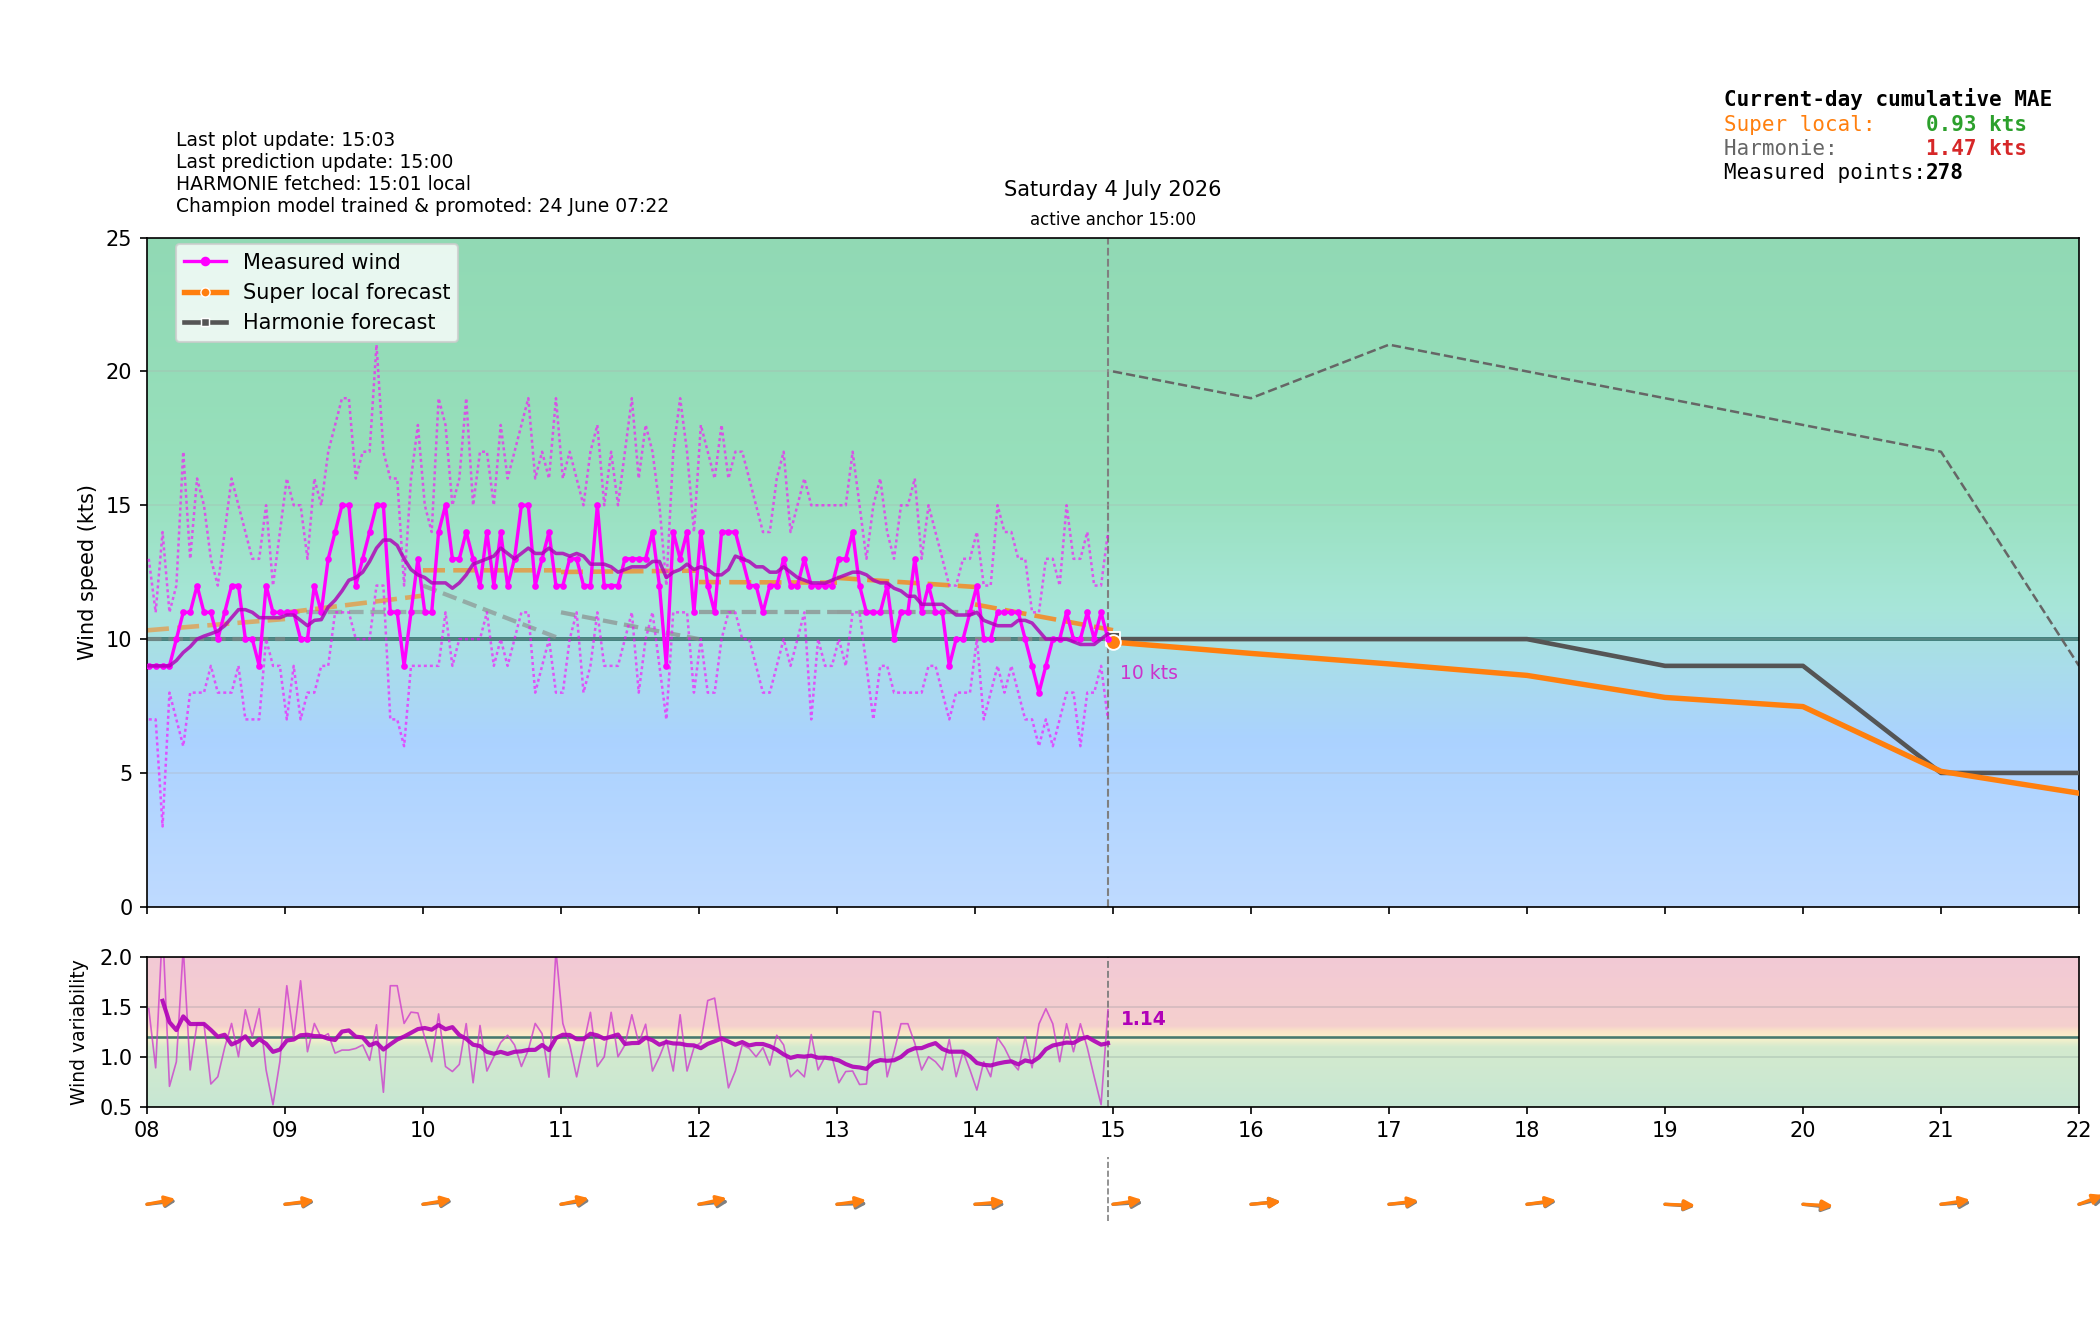

Source data for this figure (header and first rows):
time_local, is_forecast_grid, is_actual_observation, forecast_wind_speed, forecast_wind_min, forecast_wind_max, forecast_wind_dir_deg, lstm_pred_wind_speed_full, lstm_pred_wind_dir_deg_full, lstm_pred_wind_speed, lstm_pred_wind_dir_deg, actual_wind_speed, actual_wind_min, actual_wind_max, actual_wind_dir_deg, is_future, hour_local, minute_local
2026-07-04T00:00:00+0200, True, False, 4.0, 4.0, 6.0, 229.0, , 243.1, , , , , , , False, 00, 0
2026-07-04T00:00:43+0200, False, True, , , , , , , , , 3.0, 2.0, 4.0, 257.0, False, 00, 0
2026-07-04T00:03:43+0200, False, True, , , , , , , , , 2.0, 1.0, 3.0, 257.0, False, 00, 3
2026-07-04T00:06:00+0200, True, False, 4.0, 4.0, 6.0, 224.6, , 239.4, , , , , , , False, 00, 6
2026-07-04T00:06:43+0200, False, True, , , , , , , , , 3.0, 3.0, 4.0, 257.0, False, 00, 6
2026-07-04T00:09:43+0200, False, True, , , , , , , , , 3.0, 3.0, 4.0, 257.0, False, 00, 9
2026-07-04T00:12:00+0200, True, False, 4.0, 4.0, 6.0, 220, , 235.6, , , , , , , False, 00, 12
2026-07-04T00:12:43+0200, False, True, , , , , , , , , 3.0, 3.0, 4.0, 257.0, False, 00, 12
2026-07-04T00:15:43+0200, False, True, , , , , , , , , 3.0, 2.0, 4.0, 257.0, False, 00, 15
2026-07-04T00:18:00+0200, True, False, 4.0, 4.0, 6.0, 215.1, , 231.6, , , , , , , False, 00, 18
2026-07-04T00:18:43+0200, False, True, , , , , , , , , 3.0, 2.0, 4.0, 257.0, False, 00, 18
2026-07-04T00:21:43+0200, False, True, , , , , , , , , 3.0, 3.0, 4.0, 257.0, False, 00, 21
2026-07-04T00:24:00+0200, True, False, 4.0, 4.0, 6.0, 210.1, , 227.6, , , , , , , False, 00, 24
2026-07-04T00:24:43+0200, False, True, , , , , , , , , 3.0, 2.0, 4.0, 257.0, False, 00, 24
2026-07-04T00:27:43+0200, False, True, , , , , , , , , 3.0, 3.0, 5.0, 257.0, False, 00, 27
2026-07-04T00:30:00+0200, True, False, 4.0, 4.0, 6.0, 205.0, , 223.5, , , , , , , False, 00, 30
2026-07-04T00:30:43+0200, False, True, , , , , , , , , 3.0, 3.0, 4.0, 254.0, False, 00, 30
2026-07-04T00:33:43+0200, False, True, , , , , , , , , 3.0, 2.0, 4.0, 254.0, False, 00, 33
2026-07-04T00:36:00+0200, True, False, 4.0, 4.0, 6.0, 199.9, , 219.5, , , , , , , False, 00, 36
2026-07-04T00:36:44+0200, False, True, , , , , , , , , 3.0, 2.0, 4.0, 254.0, False, 00, 36
2026-07-04T00:39:43+0200, False, True, , , , , , , , , 3.0, 2.0, 4.0, 254.0, False, 00, 39
2026-07-04T00:42:00+0200, True, False, 4.0, 4.0, 6.0, 194.9, , 215.4, , , , , , , False, 00, 42
2026-07-04T00:42:43+0200, False, True, , , , , , , , , 3.0, 2.0, 3.0, 254.0, False, 00, 42
2026-07-04T00:45:43+0200, False, True, , , , , , , , , 3.0, 2.0, 3.0, 254.0, False, 00, 45
2026-07-04T00:48:00+0200, True, False, 4.0, 4.0, 6.0, 190, , 211.5, , , , , , , False, 00, 48
2026-07-04T00:48:44+0200, False, True, , , , , , , , , 3.0, 2.0, 3.0, 254.0, False, 00, 48
2026-07-04T00:51:44+0200, False, True, , , , , , , , , 3.0, 3.0, 4.0, 254.0, False, 00, 51
2026-07-04T00:54:00+0200, True, False, 4.0, 4.0, 6.0, 185.4, , 207.6, , , , , , , False, 00, 54
2026-07-04T00:54:43+0200, False, True, , , , , , , , , 3.0, 2.0, 4.0, 254.0, False, 00, 54
2026-07-04T00:57:43+0200, False, True, , , , , , , , , 2.0, 2.0, 3.0, 254.0, False, 00, 57
2026-07-04T01:00:00+0200, True, False, 4.0, 4.0, 6.0, 181.0, 1.75, 203.9, , , , , , , False, 01, 0
2026-07-04T01:00:43+0200, False, True, , , , , , , , , 3.0, 2.0, 4.0, 254.0, False, 01, 0
2026-07-04T01:03:44+0200, False, True, , , , , , , , , 3.0, 2.0, 4.0, 254.0, False, 01, 3
2026-07-04T01:06:00+0200, True, False, 4.1, 4.1, 6.2, 182.7, 1.95, 202.4, , , , , , , False, 01, 6
2026-07-04T01:06:43+0200, False, True, , , , , , , , , 3.0, 2.0, 4.0, 254.0, False, 01, 6
2026-07-04T01:09:43+0200, False, True, , , , , , , , , 3.0, 2.0, 5.0, 249.0, False, 01, 9
2026-07-04T01:12:00+0200, True, False, 4.2, 4.2, 6.4, 184.4, 2.149, 201, , , , , , , False, 01, 12
2026-07-04T01:12:44+0200, False, True, , , , , , , , , 4.0, 3.0, 5.0, 241.0, False, 01, 12
2026-07-04T01:15:43+0200, False, True, , , , , , , , , 4.0, 3.0, 5.0, 236.0, False, 01, 15
2026-07-04T01:18:00+0200, True, False, 4.3, 4.3, 6.6, 186.1, 2.349, 199.5, , , , , , , False, 01, 18
2026-07-04T01:18:44+0200, False, True, , , , , , , , , 4.0, 3.0, 5.0, 234.0, False, 01, 18
2026-07-04T01:21:44+0200, False, True, , , , , , , , , 4.0, 3.0, 5.0, 229.0, False, 01, 21
2026-07-04T01:24:00+0200, True, False, 4.4, 4.4, 6.8, 187.8, 2.549, 198, , , , , , , False, 01, 24
2026-07-04T01:24:43+0200, False, True, , , , , , , , , 4.0, 3.0, 6.0, 228.0, False, 01, 24
2026-07-04T01:27:44+0200, False, True, , , , , , , , , 4.0, 3.0, 6.0, 228.0, False, 01, 27
2026-07-04T01:30:00+0200, True, False, 4.5, 4.5, 7.0, 189.5, 2.749, 196.5, , , , , , , False, 01, 30
2026-07-04T01:30:44+0200, False, True, , , , , , , , , 4.0, 3.0, 5.0, 226.0, False, 01, 30
2026-07-04T01:33:44+0200, False, True, , , , , , , , , 4.0, 3.0, 6.0, 226.0, False, 01, 33
2026-07-04T01:36:00+0200, True, False, 4.6, 4.6, 7.2, 191.2, 2.949, 195, , , , , , , False, 01, 36
2026-07-04T01:36:44+0200, False, True, , , , , , , , , 4.0, 3.0, 6.0, 224.0, False, 01, 36
2026-07-04T01:39:43+0200, False, True, , , , , , , , , 4.0, 2.0, 6.0, 222.0, False, 01, 39
2026-07-04T01:42:00+0200, True, False, 4.7, 4.7, 7.4, 192.9, 3.149, 193.5, , , , , , , False, 01, 42
2026-07-04T01:42:44+0200, False, True, , , , , , , , , 4.0, 3.0, 6.0, 222.0, False, 01, 42
2026-07-04T01:45:43+0200, False, True, , , , , , , , , 4.0, 4.0, 5.0, 222.0, False, 01, 45
2026-07-04T01:48:00+0200, True, False, 4.8, 4.8, 7.6, 194.6, 3.348, 192, , , , , , , False, 01, 48
2026-07-04T01:48:44+0200, False, True, , , , , , , , , 4.0, 3.0, 7.0, 222.0, False, 01, 48
2026-07-04T01:51:44+0200, False, True, , , , , , , , , 5.0, 3.0, 7.0, 222.0, False, 01, 51
2026-07-04T01:54:00+0200, True, False, 4.9, 4.9, 7.8, 196.3, 3.548, 190.5, , , , , , , False, 01, 54
2026-07-04T01:54:44+0200, False, True, , , , , , , , , 5.0, 3.0, 7.0, 220.0, False, 01, 54
2026-07-04T01:57:43+0200, False, True, , , , , , , , , 5.0, 3.0, 7.0, 217.0, False, 01, 57
... 478 more rows
